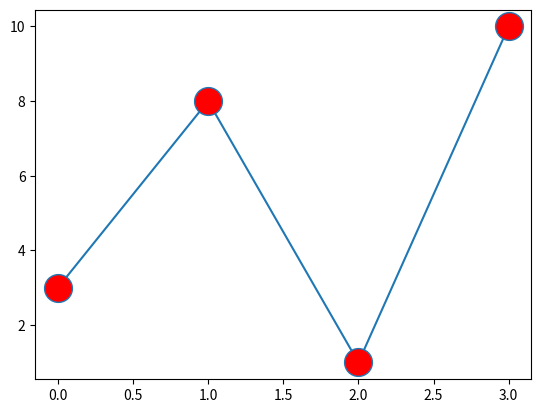

Reproduce this figure in Python.
import matplotlib.pyplot as plt
import numpy as np

ypoints = np.array([3, 8, 1, 10])

plt.plot(ypoints, marker = 'o', ms = 20, mfc = 'r')
plt.show()











# You can use the keyword argument markerfacecolor or the shorter mfc to set the color inside the edge of the markers:

# Example
# Set the FACE color to red:

